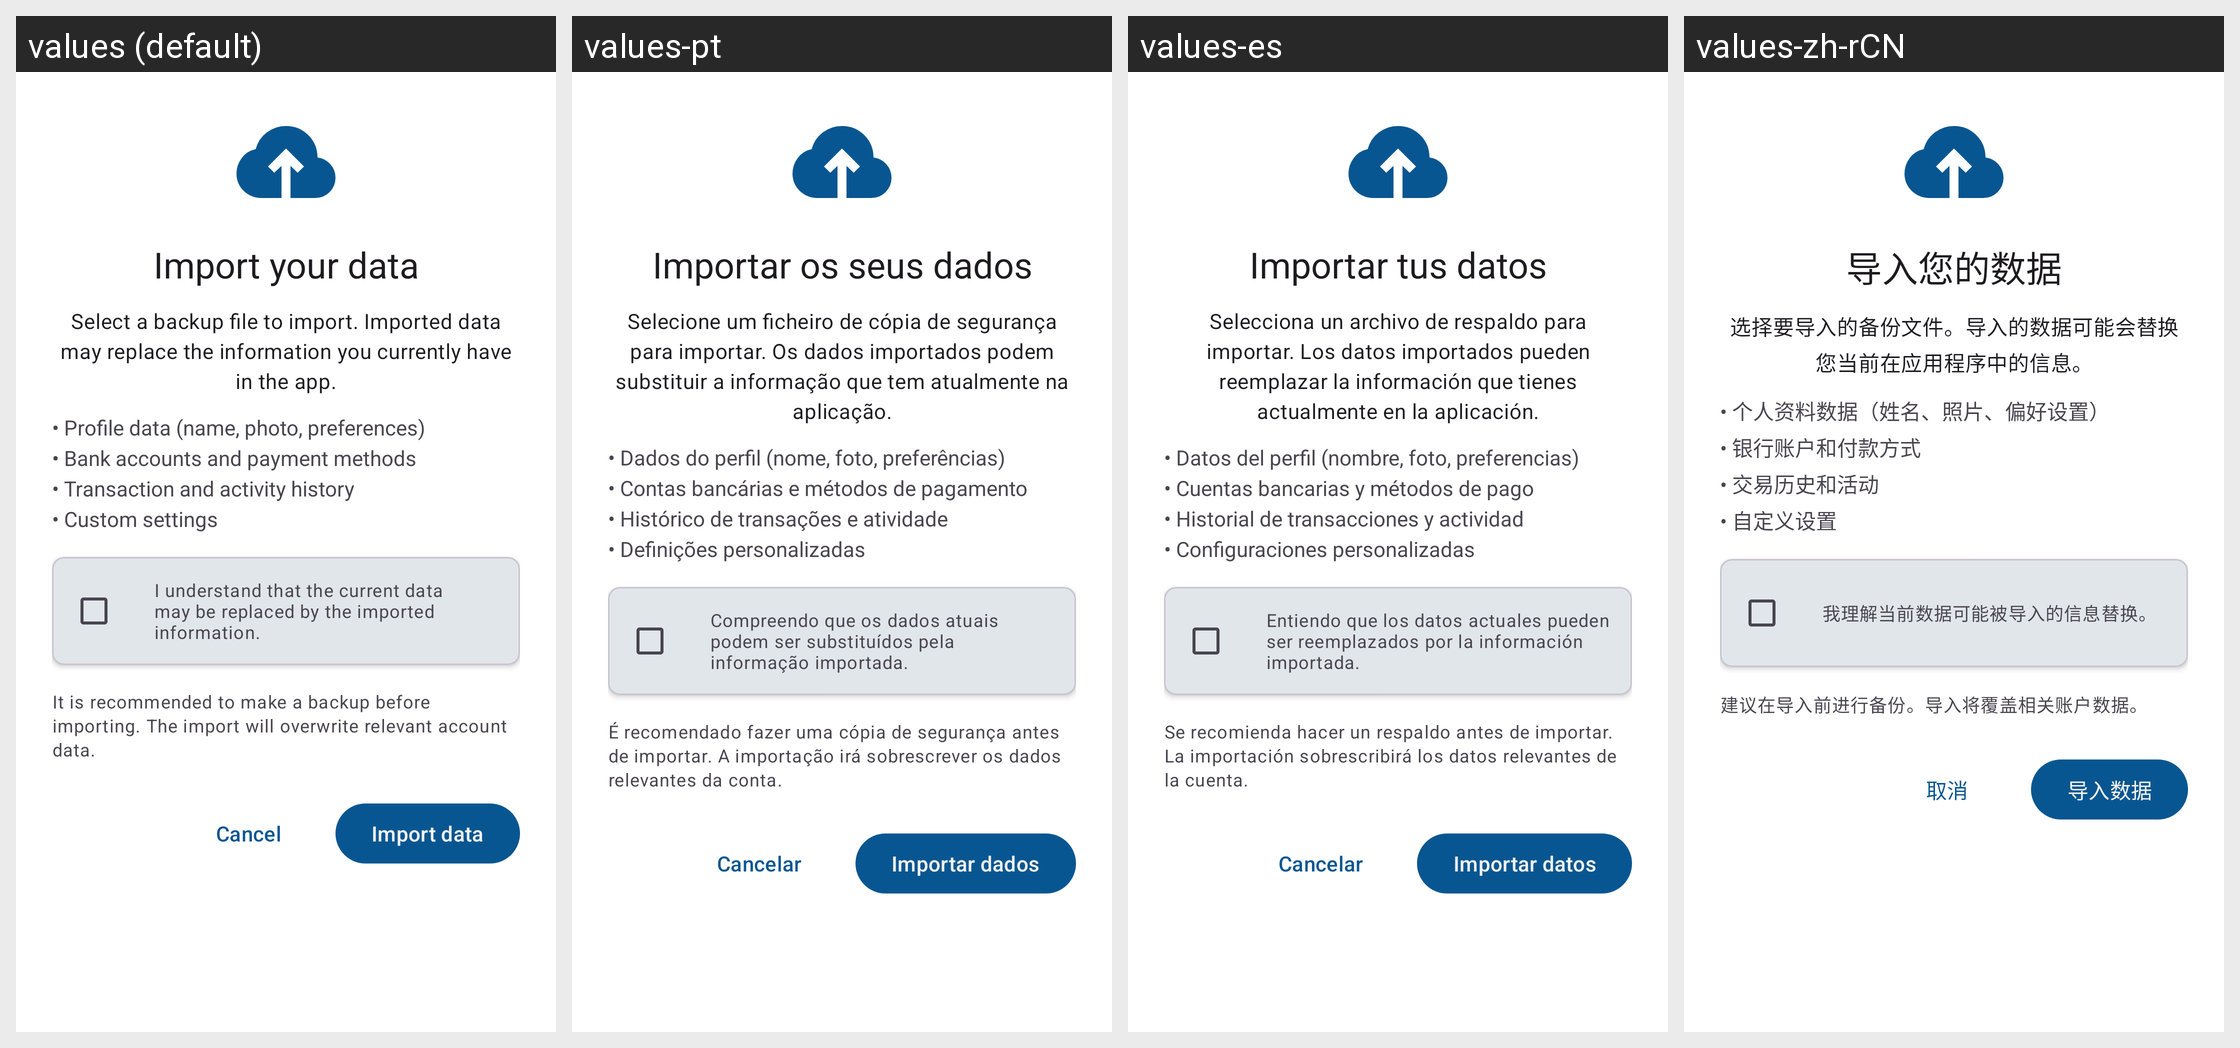

The same Android screen rendered under several of its app's locales, left to right. List the strings drawn on it with the default value and each locale's translation.
Android screen res/layout/import_data_activity.xml rendered under 4 locales, left to right: values (default), values-pt, values-es, values-zh-rCN. Device: Nexus 5 (rendered at 1080×1920; each locale shown at half size, 540×960, under a caption strip naming it); theme Base.Theme.Dialcash.
Other locales in the repository, not shown: values-de, values-fr, values-ja.
Strings drawn on this screen, with the default value and each locale's value (text and hints the layout hard-codes, and strings that could not be matched under every locale, appear in the picture but are not listed):

import_your_data
  values: Import your data
  values-pt: Importar os seus dados
  values-es: Importar tus datos
  values-zh-rCN: 导入您的数据

import_your_data_subtitle
  values: Select a backup file to import. Imported data may replace the information you currently have in the app.
  values-pt: Selecione um ficheiro de cópia de segurança para importar. Os dados importados podem substituir a informação que tem atualmente na aplicação.
  values-es: Selecciona un archivo de respaldo para importar. Los datos importados pueden reemplazar la información que tienes actualmente en la aplicación.
  values-zh-rCN: 选择要导入的备份文件。导入的数据可能会替换您当前在应用程序中的信息。

warning_bullets
  values: • Profile data (name, photo, preferences)
      • Bank accounts and payment methods
      • Transaction and activity history
      • Custom settings
  values-pt: • Dados do perfil (nome, foto, preferências)
      • Contas bancárias e métodos de pagamento
      • Histórico de transações e atividade
      • Definições personalizadas
  values-es: • Datos del perfil (nombre, foto, preferencias)
      • Cuentas bancarias y métodos de pago
      • Historial de transacciones y actividad
      • Configuraciones personalizadas
  values-zh-rCN: • 个人资料数据（姓名、照片、偏好设置）
      • 银行账户和付款方式
      • 交易历史和活动
      • 自定义设置

confirm_import_txt
  values: I understand that the current data may be replaced by the imported information.
  values-pt: Compreendo que os dados atuais podem ser substituídos pela informação importada.
  values-es: Entiendo que los datos actuales pueden ser reemplazados por la información importada.
  values-zh-rCN: 我理解当前数据可能被导入的信息替换。

caption_import
  values: It is recommended to make a backup before importing. The import will overwrite relevant account data.
  values-pt: É recomendado fazer uma cópia de segurança antes de importar. A importação irá sobrescrever os dados relevantes da conta.
  values-es: Se recomienda hacer un respaldo antes de importar. La importación sobrescribirá los datos relevantes de la cuenta.
  values-zh-rCN: 建议在导入前进行备份。导入将覆盖相关账户数据。

cancel
  values: Cancel
  values-pt: Cancelar
  values-es: Cancelar
  values-zh-rCN: 取消

import_data
  values: Import data
  values-pt: Importar dados
  values-es: Importar datos
  values-zh-rCN: 导入数据
